Dataset: assets (GitHub, SirYorch/mobile-app-zernike-shape-signature). Classes: circle, square, triangle.

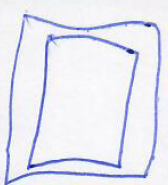
Label: square

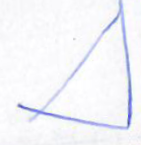
Label: triangle

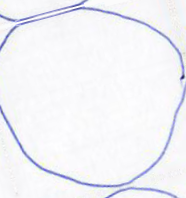
Label: circle

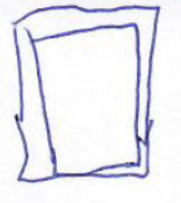
Label: square

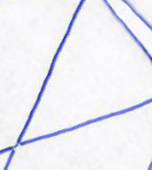
Label: triangle

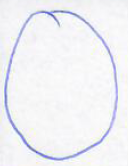
Label: circle
